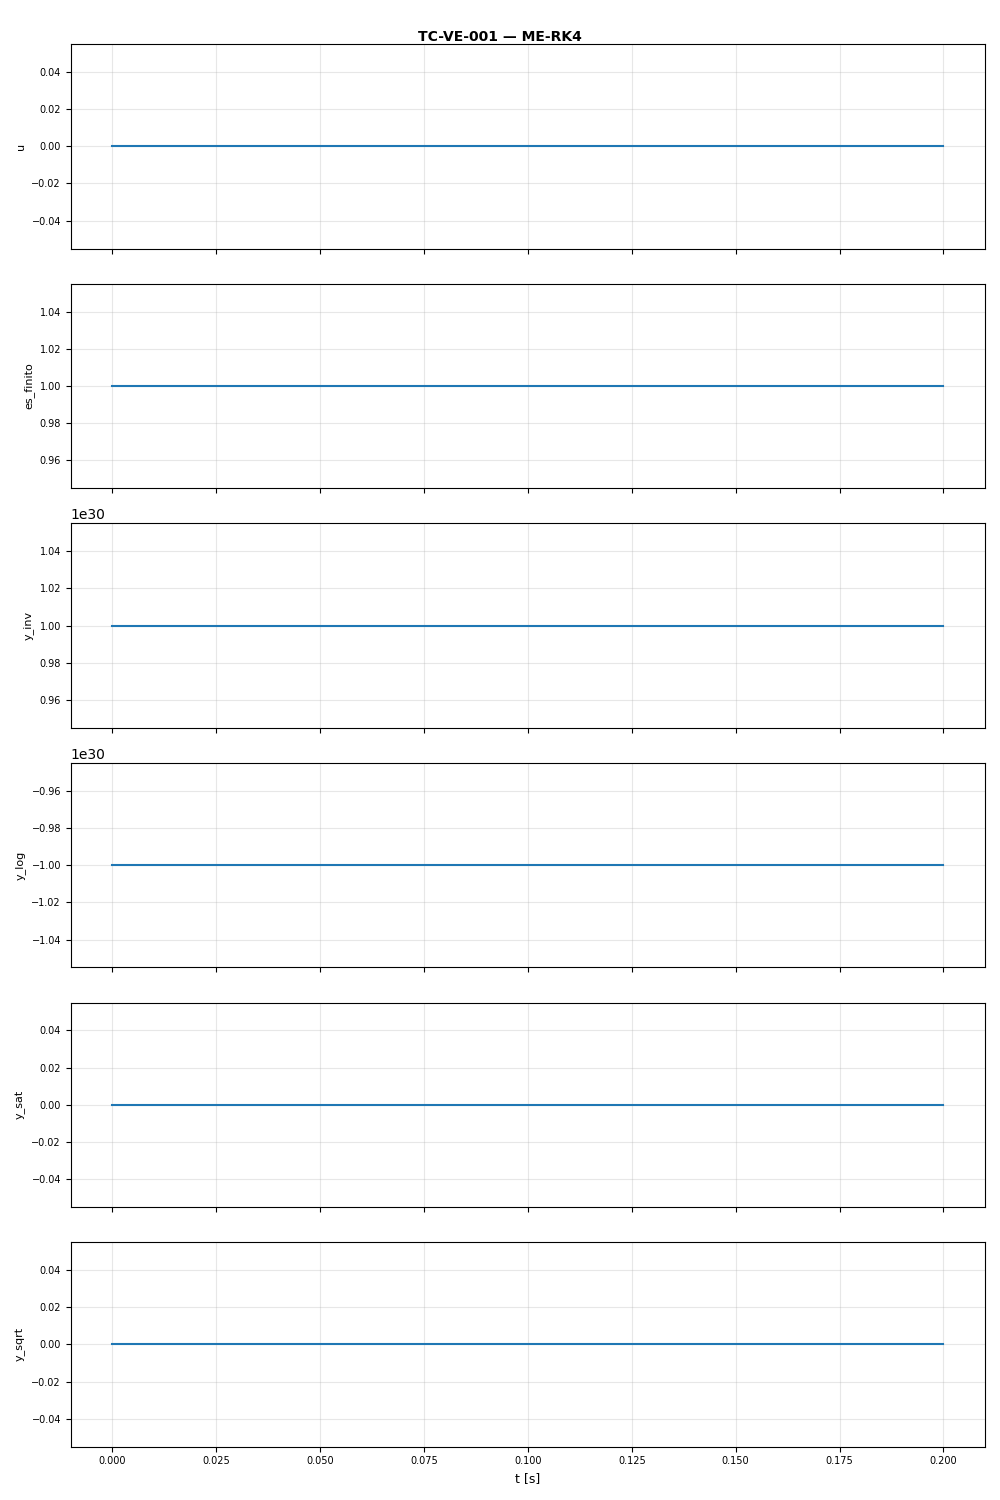

Data behind this chart, as committed beside it:
t, u, es_finito, y_inv, y_log, y_sat, y_sqrt
0.0, 0.0, 1.0, 1e+30, -1e+30, 0.0, 0.0
0.1, 0.0, 1.0, 1e+30, -1e+30, 0.0, 0.0
0.2, 0.0, 1.0, 1e+30, -1e+30, 0.0, 0.0
